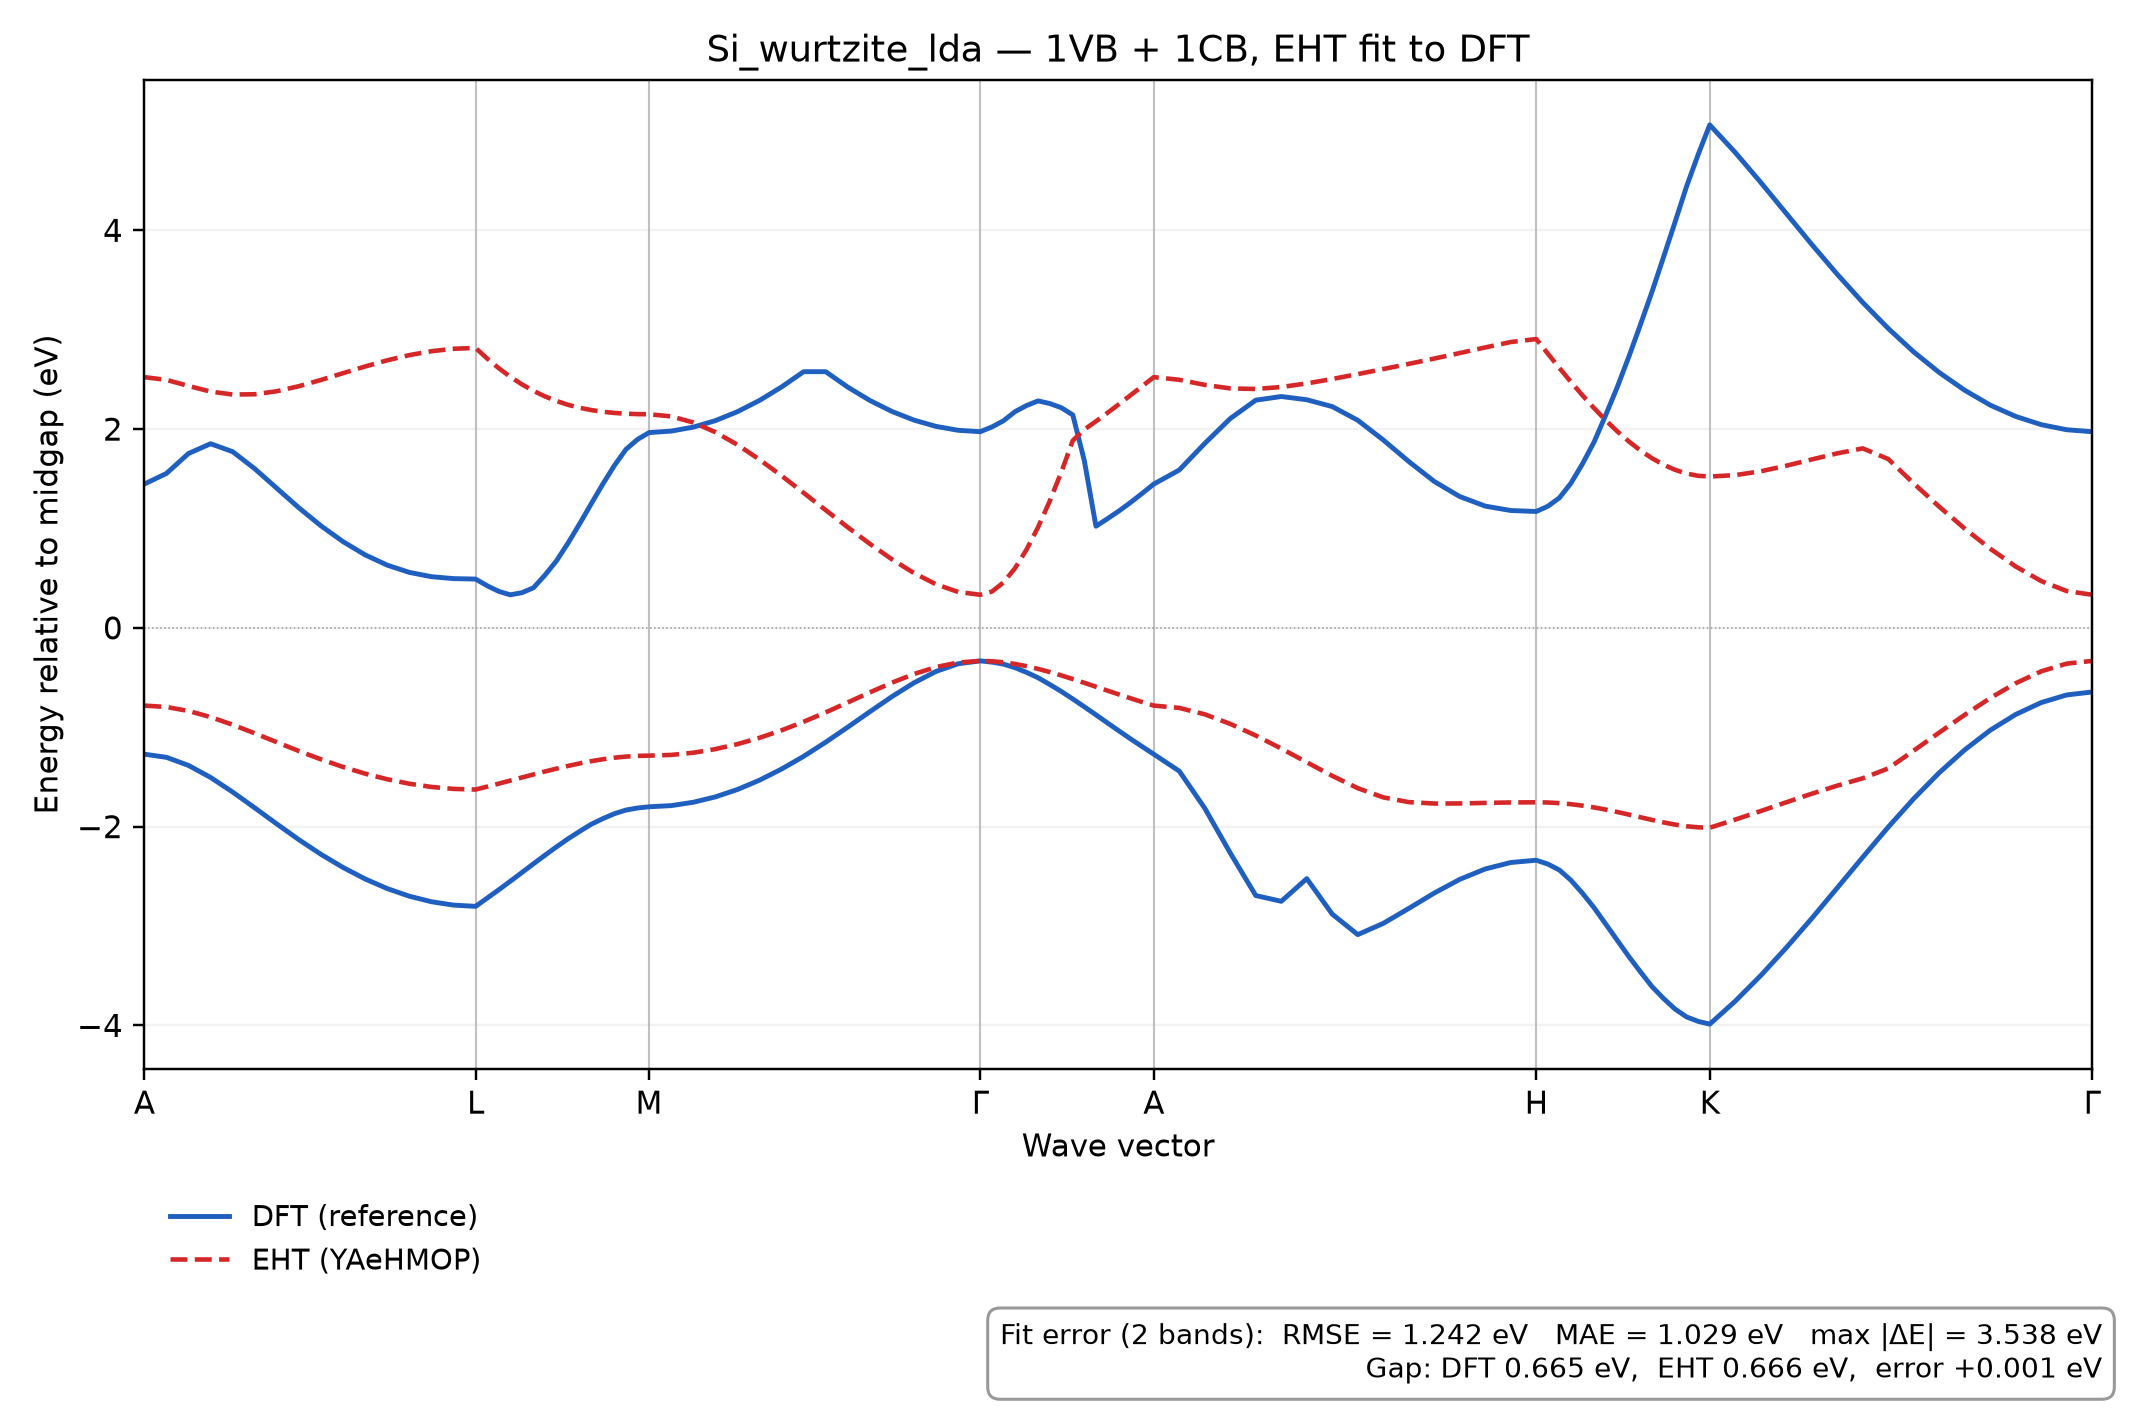

The table this chart was drawn from, first rows:
k, REF_band_1, REF_band_2, EHT_band_1, EHT_band_2
0.0, -1.271, 1.447, -0.7824, 2.522
0.01134, -1.303, 1.554, -0.7963, 2.495
0.02267, -1.384, 1.754, -0.8363, 2.434
0.03401, -1.506, 1.853, -0.8979, 2.377
0.04535, -1.652, 1.772, -0.9749, 2.348
0.05669, -1.812, 1.601, -1.061, 2.35
0.06802, -1.974, 1.404, -1.151, 2.381
0.07936, -2.132, 1.207, -1.24, 2.431
0.0907, -2.279, 1.026, -1.323, 2.494
0.102, -2.411, 0.8669, -1.4, 2.563
0.1134, -2.527, 0.734, -1.467, 2.63
0.1247, -2.624, 0.6308, -1.524, 2.692
0.136, -2.7, 0.5579, -1.569, 2.744
0.1474, -2.756, 0.5147, -1.601, 2.784
0.1587, -2.79, 0.4954, -1.62, 2.808
0.1701, -2.802, 0.4907, -1.627, 2.816
0.176, -2.719, 0.4235, -1.598, 2.71
0.1819, -2.636, 0.3671, -1.568, 2.613
0.1879, -2.55, 0.3323, -1.537, 2.526
0.1938, -2.462, 0.3535, -1.506, 2.45
0.1997, -2.374, 0.4027, -1.475, 2.384
0.2057, -2.288, 0.5305, -1.445, 2.329
0.2116, -2.203, 0.6753, -1.416, 2.282
0.2176, -2.122, 0.8541, -1.389, 2.244
0.2235, -2.048, 1.048, -1.364, 2.214
0.2294, -1.976, 1.249, -1.342, 2.191
0.2354, -1.92, 1.447, -1.322, 2.174
0.2413, -1.87, 1.633, -1.307, 2.162
0.2472, -1.833, 1.796, -1.295, 2.155
0.2532, -1.813, 1.896, -1.288, 2.15
0.2591, -1.8, 1.965, -1.286, 2.149
0.2704, -1.789, 1.98, -1.279, 2.128
0.2818, -1.755, 2.019, -1.257, 2.067
0.2931, -1.701, 2.085, -1.22, 1.969
0.3045, -1.627, 2.175, -1.17, 1.842
0.3158, -1.533, 2.288, -1.107, 1.694
0.3271, -1.421, 2.424, -1.031, 1.53
0.3385, -1.293, 2.578, -0.9449, 1.359
0.3498, -1.15, 2.577, -0.8504, 1.184
0.3611, -0.9989, 2.422, -0.7504, 1.011
0.3725, -0.8436, 2.288, -0.6491, 0.8449
0.3838, -0.6916, 2.177, -0.5516, 0.6891
0.3952, -0.5527, 2.09, -0.4642, 0.5506
0.4065, -0.4381, 2.027, -0.3943, 0.4378
0.4178, -0.3613, 1.988, -0.3487, 0.361
0.4292, -0.3323, 1.974, -0.3328, 0.3328
0.4351, -0.3449, 2.021, -0.3363, 0.3645
0.441, -0.3651, 2.083, -0.3466, 0.4563
0.447, -0.4005, 2.175, -0.3633, 0.6
0.4529, -0.4483, 2.237, -0.3857, 0.7878
0.4589, -0.5023, 2.284, -0.413, 1.014
0.4648, -0.5695, 2.257, -0.4443, 1.274
0.4707, -0.6397, 2.215, -0.4787, 1.566
0.4767, -0.7159, 2.142, -0.5153, 1.885
0.4826, -0.7949, 1.68, -0.5535, 1.996
0.4885, -0.8753, 1.023, -0.5925, 2.078
0.4945, -0.9569, 1.098, -0.6317, 2.164
0.5004, -1.038, 1.177, -0.6707, 2.252
0.5063, -1.118, 1.262, -0.7091, 2.341
0.5123, -1.195, 1.353, -0.7464, 2.432
... 46 more rows
